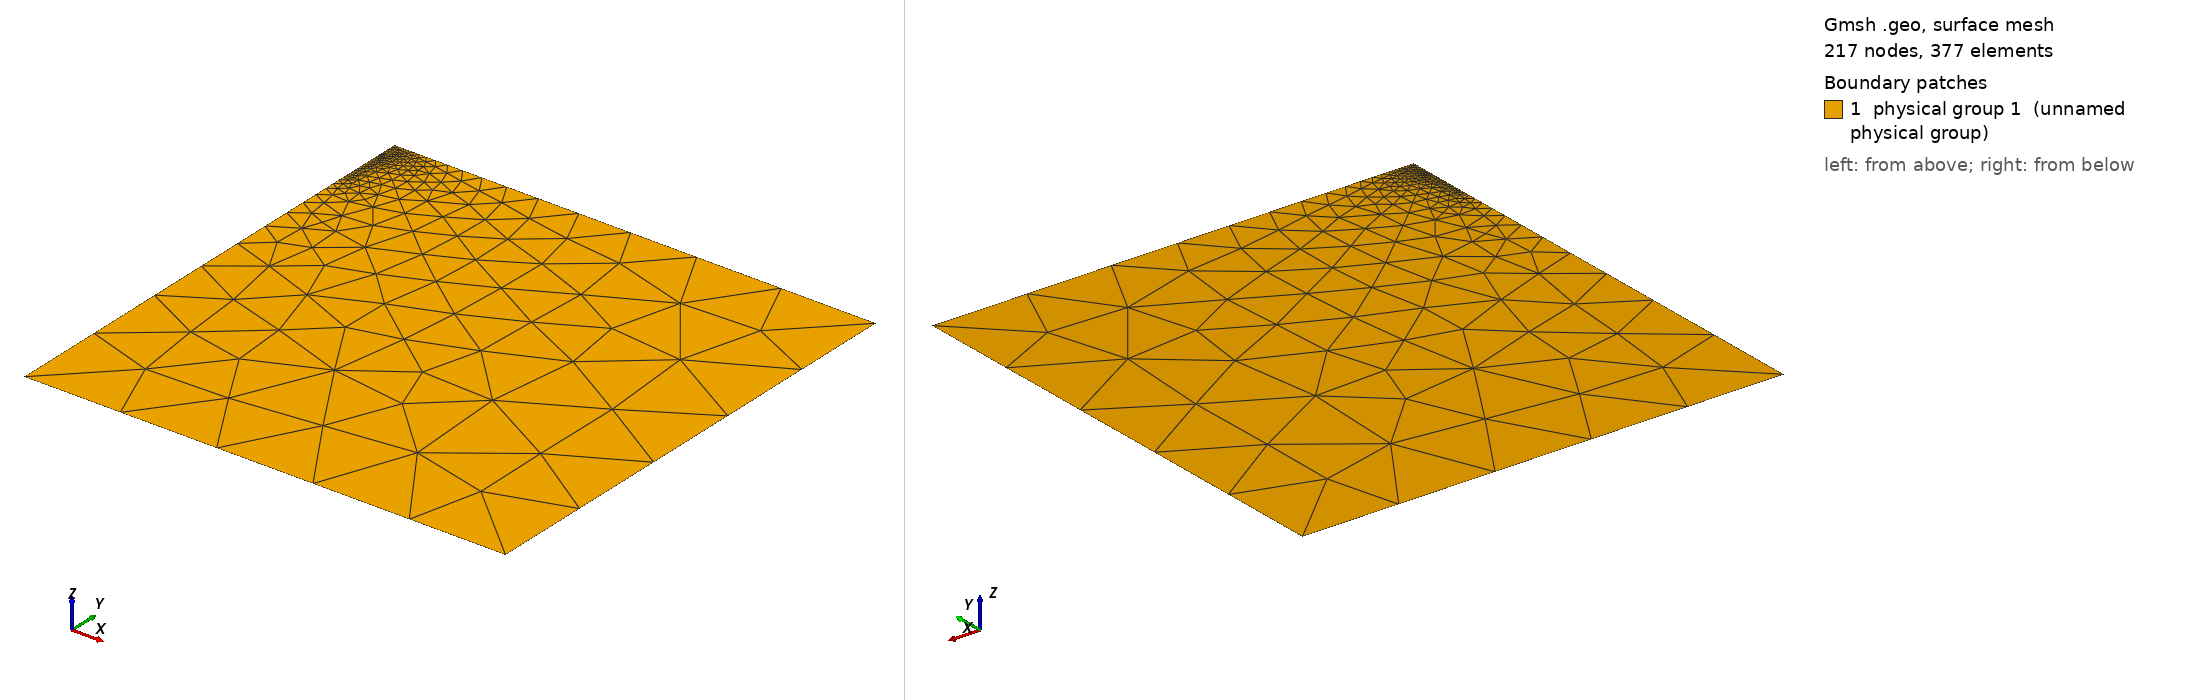

Gmsh geometry script, surface-meshed: 217 nodes, 377 surface elements. Boundary patches (legend numbers): 1 physical group 1 (unnamed physical group). Left view from above one corner, right view from below the opposite corner. Legend entries are the model's physical surfaces. The drawing asked Gmsh for element sizes between 1% and 20% of the model's largest extent; the script's own settings can give other sizes.

=== bp1_ref.geo (drawn) ===
DefineConstant[ hf = {0.300, Min 0, Max 1000, Name "Fault resolution" } ];
DefineConstant[ h = {100.0, Min 0, Max 1000, Name "Far boundary resolution" } ];
DefineConstant[ D = {400, Min 0, Max 10000, Name "Domain size" } ];

w = D;
d = D;
d1 = 15;
d2 = 16;
d3 = 18;
d4 = 40;
Point(2) = {w, 0, 0, h};
Point(3) = {w, -d, 0, h};
Point(5) = {0, -d, 0, h};
Point(6) = {0, 0, 0, hf};
Point(7) = {0, -d4, 0, hf};
Point(8) = {0, -d3, 0, hf};
Point(9) = {0, -d2, 0, hf};
Point(10) = {0, -d1, 0, hf};
Line(2) = {6, 2};
Line(3) = {2, 3};
Line(4) = {3, 5};
Line(7) = {7, 5};
Line(8) = {8, 7};
Line(9) = {9, 8};
Line(10) = {10, 9};
Line(11) = {6, 10};
Curve Loop(1) = {11, 10, 9, 8, 7, -4, -3, -2};
Plane Surface(1) = {1};
Physical Curve(1) = {2, 4};
Physical Curve(3) = {8, 9, 10, 11};
Physical Curve(5) = {3, 7};
Physical Surface(1) = {1};
Mesh.MshFileVersion = 2.2;
